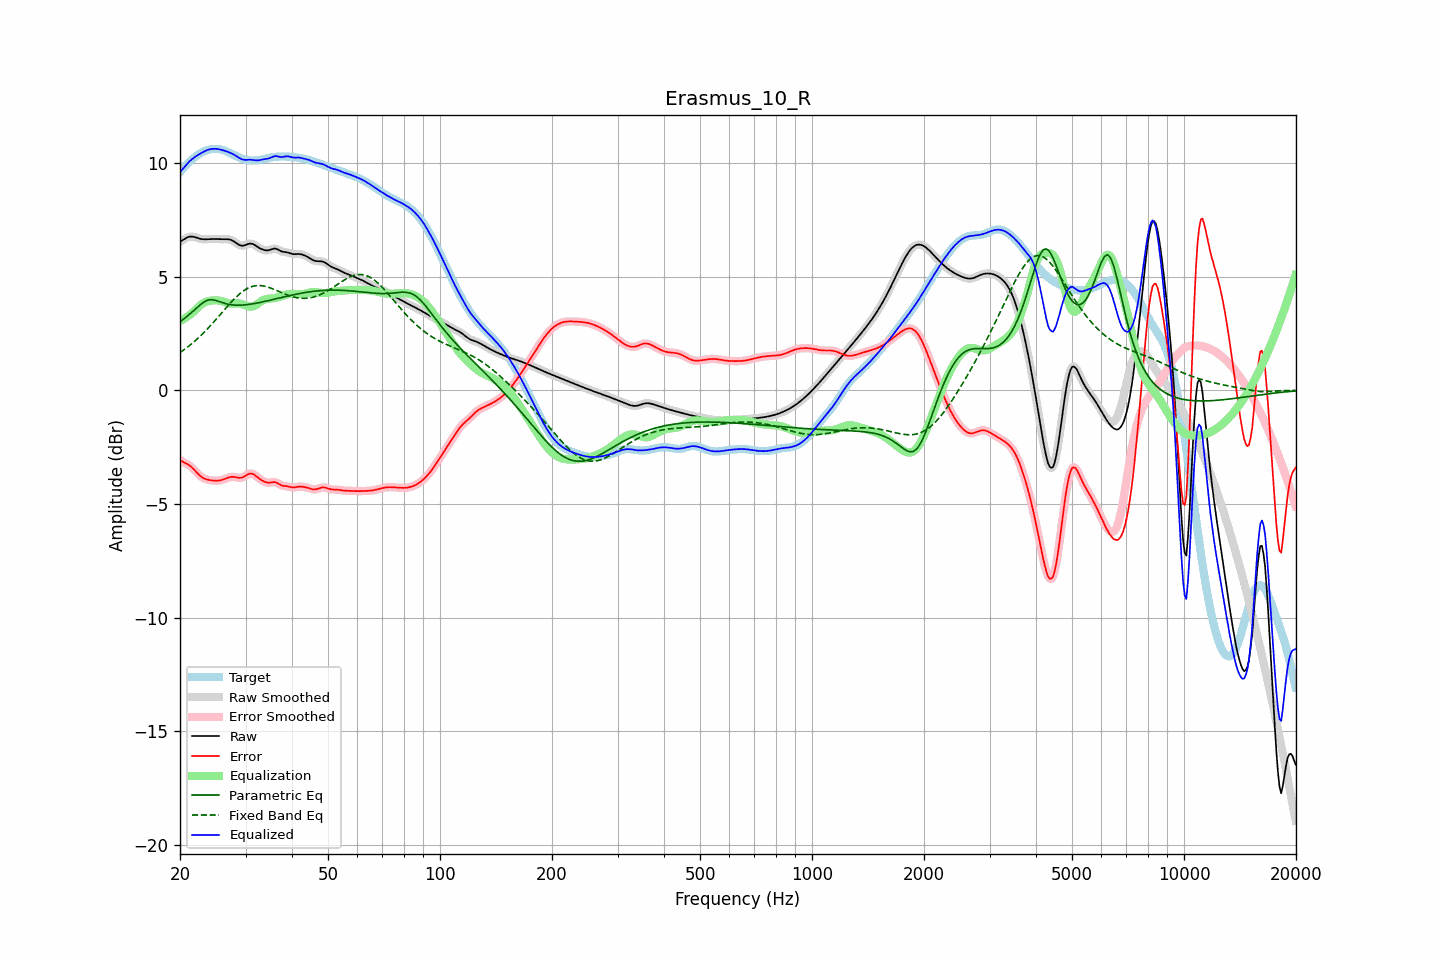

The file beside this chart, header and first rows:
frequency, raw, error, smoothed, error_smoothed, equalization, parametric_eq, fixed_band_eq, equalized_raw, equalized_smoothed, target
20.00, 6.56, -3.06, 6.56, -3.06, 3.06, 3.02, 1.67, 9.62, 9.62, 9.62
20.20, 6.60, -3.11, 6.60, -3.10, 3.10, 3.08, 1.72, 9.70, 9.70, 9.70
20.40, 6.64, -3.15, 6.64, -3.14, 3.14, 3.13, 1.77, 9.77, 9.78, 9.79
20.61, 6.68, -3.18, 6.68, -3.18, 3.18, 3.19, 1.82, 9.86, 9.86, 9.86
20.81, 6.72, -3.22, 6.72, -3.22, 3.22, 3.24, 1.87, 9.94, 9.94, 9.94
21.02, 6.75, -3.26, 6.75, -3.26, 3.27, 3.30, 1.93, 10.02, 10.02, 10.01
21.23, 6.78, -3.30, 6.77, -3.31, 3.32, 3.36, 1.98, 10.10, 10.10, 10.08
21.44, 6.78, -3.36, 6.78, -3.36, 3.38, 3.42, 2.04, 10.16, 10.16, 10.15
21.66, 6.77, -3.43, 6.78, -3.43, 3.44, 3.49, 2.10, 10.22, 10.22, 10.21
21.87, 6.76, -3.50, 6.76, -3.51, 3.51, 3.55, 2.16, 10.27, 10.27, 10.27
22.09, 6.74, -3.58, 6.74, -3.58, 3.58, 3.61, 2.22, 10.32, 10.32, 10.32
22.31, 6.71, -3.66, 6.72, -3.66, 3.65, 3.68, 2.29, 10.36, 10.37, 10.37
22.54, 6.69, -3.72, 6.69, -3.73, 3.72, 3.74, 2.35, 10.41, 10.41, 10.42
22.76, 6.67, -3.79, 6.67, -3.79, 3.77, 3.80, 2.42, 10.45, 10.45, 10.46
22.99, 6.66, -3.84, 6.66, -3.83, 3.82, 3.85, 2.49, 10.49, 10.49, 10.50
23.22, 6.66, -3.87, 6.66, -3.87, 3.87, 3.90, 2.56, 10.53, 10.53, 10.53
23.45, 6.66, -3.90, 6.66, -3.90, 3.90, 3.94, 2.63, 10.56, 10.56, 10.56
23.69, 6.66, -3.92, 6.66, -3.92, 3.93, 3.97, 2.71, 10.59, 10.59, 10.59
23.92, 6.67, -3.94, 6.67, -3.94, 3.94, 3.99, 2.78, 10.61, 10.61, 10.61
24.16, 6.67, -3.95, 6.67, -3.95, 3.96, 4.00, 2.86, 10.63, 10.63, 10.62
24.40, 6.67, -3.96, 6.67, -3.96, 3.97, 4.00, 2.94, 10.64, 10.64, 10.64
24.65, 6.67, -3.97, 6.67, -3.97, 3.97, 3.99, 3.02, 10.65, 10.65, 10.64
24.89, 6.67, -3.97, 6.67, -3.97, 3.97, 3.97, 3.10, 10.65, 10.64, 10.64
25.14, 6.67, -3.97, 6.67, -3.97, 3.97, 3.95, 3.18, 10.64, 10.64, 10.64
25.39, 6.66, -3.97, 6.67, -3.97, 3.96, 3.92, 3.26, 10.63, 10.63, 10.63
25.65, 6.66, -3.96, 6.66, -3.96, 3.95, 3.90, 3.34, 10.61, 10.61, 10.62
25.91, 6.66, -3.94, 6.66, -3.94, 3.93, 3.87, 3.42, 10.60, 10.60, 10.60
26.16, 6.66, -3.92, 6.66, -3.92, 3.91, 3.85, 3.51, 10.58, 10.58, 10.58
26.43, 6.67, -3.89, 6.67, -3.89, 3.89, 3.83, 3.59, 10.55, 10.55, 10.56
26.69, 6.66, -3.86, 6.67, -3.86, 3.86, 3.81, 3.67, 10.53, 10.53, 10.53
26.96, 6.66, -3.84, 6.66, -3.84, 3.84, 3.80, 3.75, 10.51, 10.50, 10.50
27.23, 6.65, -3.82, 6.65, -3.82, 3.83, 3.78, 3.83, 10.48, 10.48, 10.46
27.50, 6.62, -3.80, 6.62, -3.81, 3.82, 3.77, 3.90, 10.45, 10.44, 10.43
27.77, 6.59, -3.80, 6.59, -3.81, 3.82, 3.77, 3.98, 10.41, 10.41, 10.39
28.05, 6.54, -3.81, 6.54, -3.81, 3.82, 3.76, 4.05, 10.37, 10.37, 10.36
28.33, 6.49, -3.83, 6.49, -3.83, 3.83, 3.76, 4.12, 10.32, 10.32, 10.32
28.62, 6.45, -3.84, 6.45, -3.84, 3.83, 3.76, 4.19, 10.28, 10.28, 10.29
28.90, 6.41, -3.85, 6.41, -3.85, 3.83, 3.76, 4.25, 10.23, 10.24, 10.26
29.19, 6.38, -3.84, 6.38, -3.84, 3.82, 3.76, 4.31, 10.20, 10.20, 10.23
29.48, 6.37, -3.83, 6.38, -3.82, 3.80, 3.76, 4.36, 10.17, 10.17, 10.20
29.78, 6.39, -3.79, 6.39, -3.79, 3.77, 3.77, 4.41, 10.16, 10.16, 10.18
30.08, 6.41, -3.75, 6.42, -3.75, 3.74, 3.78, 4.46, 10.16, 10.16, 10.16
30.38, 6.45, -3.70, 6.44, -3.70, 3.72, 3.78, 4.50, 10.16, 10.16, 10.15
30.68, 6.47, -3.67, 6.47, -3.67, 3.70, 3.79, 4.53, 10.17, 10.16, 10.14
30.99, 6.47, -3.66, 6.47, -3.66, 3.69, 3.80, 4.56, 10.16, 10.16, 10.13
31.30, 6.46, -3.67, 6.46, -3.67, 3.70, 3.81, 4.58, 10.16, 10.15, 10.13
31.61, 6.43, -3.70, 6.43, -3.70, 3.72, 3.83, 4.60, 10.15, 10.14, 10.13
31.93, 6.38, -3.75, 6.38, -3.75, 3.75, 3.84, 4.61, 10.14, 10.14, 10.13
32.24, 6.33, -3.81, 6.34, -3.81, 3.80, 3.85, 4.62, 10.14, 10.14, 10.14
32.57, 6.29, -3.86, 6.29, -3.86, 3.85, 3.87, 4.62, 10.14, 10.14, 10.15
32.89, 6.25, -3.91, 6.25, -3.91, 3.90, 3.88, 4.62, 10.16, 10.16, 10.16
33.22, 6.22, -3.96, 6.22, -3.96, 3.95, 3.90, 4.61, 10.17, 10.17, 10.18
33.55, 6.19, -4.00, 6.19, -4.00, 3.99, 3.91, 4.60, 10.18, 10.18, 10.19
33.89, 6.18, -4.03, 6.18, -4.03, 4.02, 3.93, 4.59, 10.19, 10.19, 10.21
34.23, 6.17, -4.05, 6.17, -4.05, 4.03, 3.94, 4.57, 10.21, 10.21, 10.22
34.57, 6.17, -4.07, 6.18, -4.06, 4.04, 3.96, 4.55, 10.22, 10.22, 10.24
34.92, 6.19, -4.06, 6.20, -4.06, 4.05, 3.98, 4.52, 10.24, 10.24, 10.25
35.27, 6.22, -4.05, 6.22, -4.05, 4.05, 3.99, 4.50, 10.27, 10.27, 10.27
35.62, 6.24, -4.04, 6.24, -4.04, 4.06, 4.01, 4.47, 10.30, 10.30, 10.28
35.97, 6.25, -4.03, 6.25, -4.04, 4.07, 4.03, 4.44, 10.32, 10.32, 10.29
... 635 more rows
